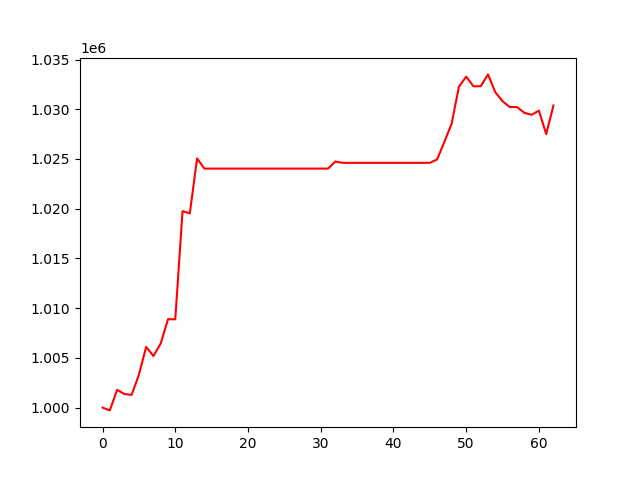

Data behind this chart, as committed beside it:
, 0
0, 1000000
1, 999721
2, 1001786
3, 1001367
4, 1001281
5, 1003316
6, 1006107
7, 1005189
8, 1006458
9, 1008890
10, 1008880
11, 1019758
12, 1019533
13, 1025057
14, 1024032
15, 1024032
16, 1024032
17, 1024032
18, 1024032
19, 1024032
20, 1024032
21, 1024032
22, 1024032
23, 1024032
24, 1024032
25, 1024032
26, 1024032
27, 1024032
28, 1024032
29, 1024032
30, 1024032
31, 1024032
32, 1024741
33, 1024611
34, 1024611
35, 1024611
36, 1024611
37, 1024611
38, 1024611
39, 1024611
40, 1024611
41, 1024611
42, 1024611
43, 1024611
44, 1024611
45, 1024611
46, 1024954
47, 1026712
48, 1028545
49, 1032262
50, 1033277
51, 1032309
52, 1032309
53, 1033502
54, 1031712
55, 1030810
56, 1030216
57, 1030216
58, 1029636
59, 1029438
... 3 more rows
